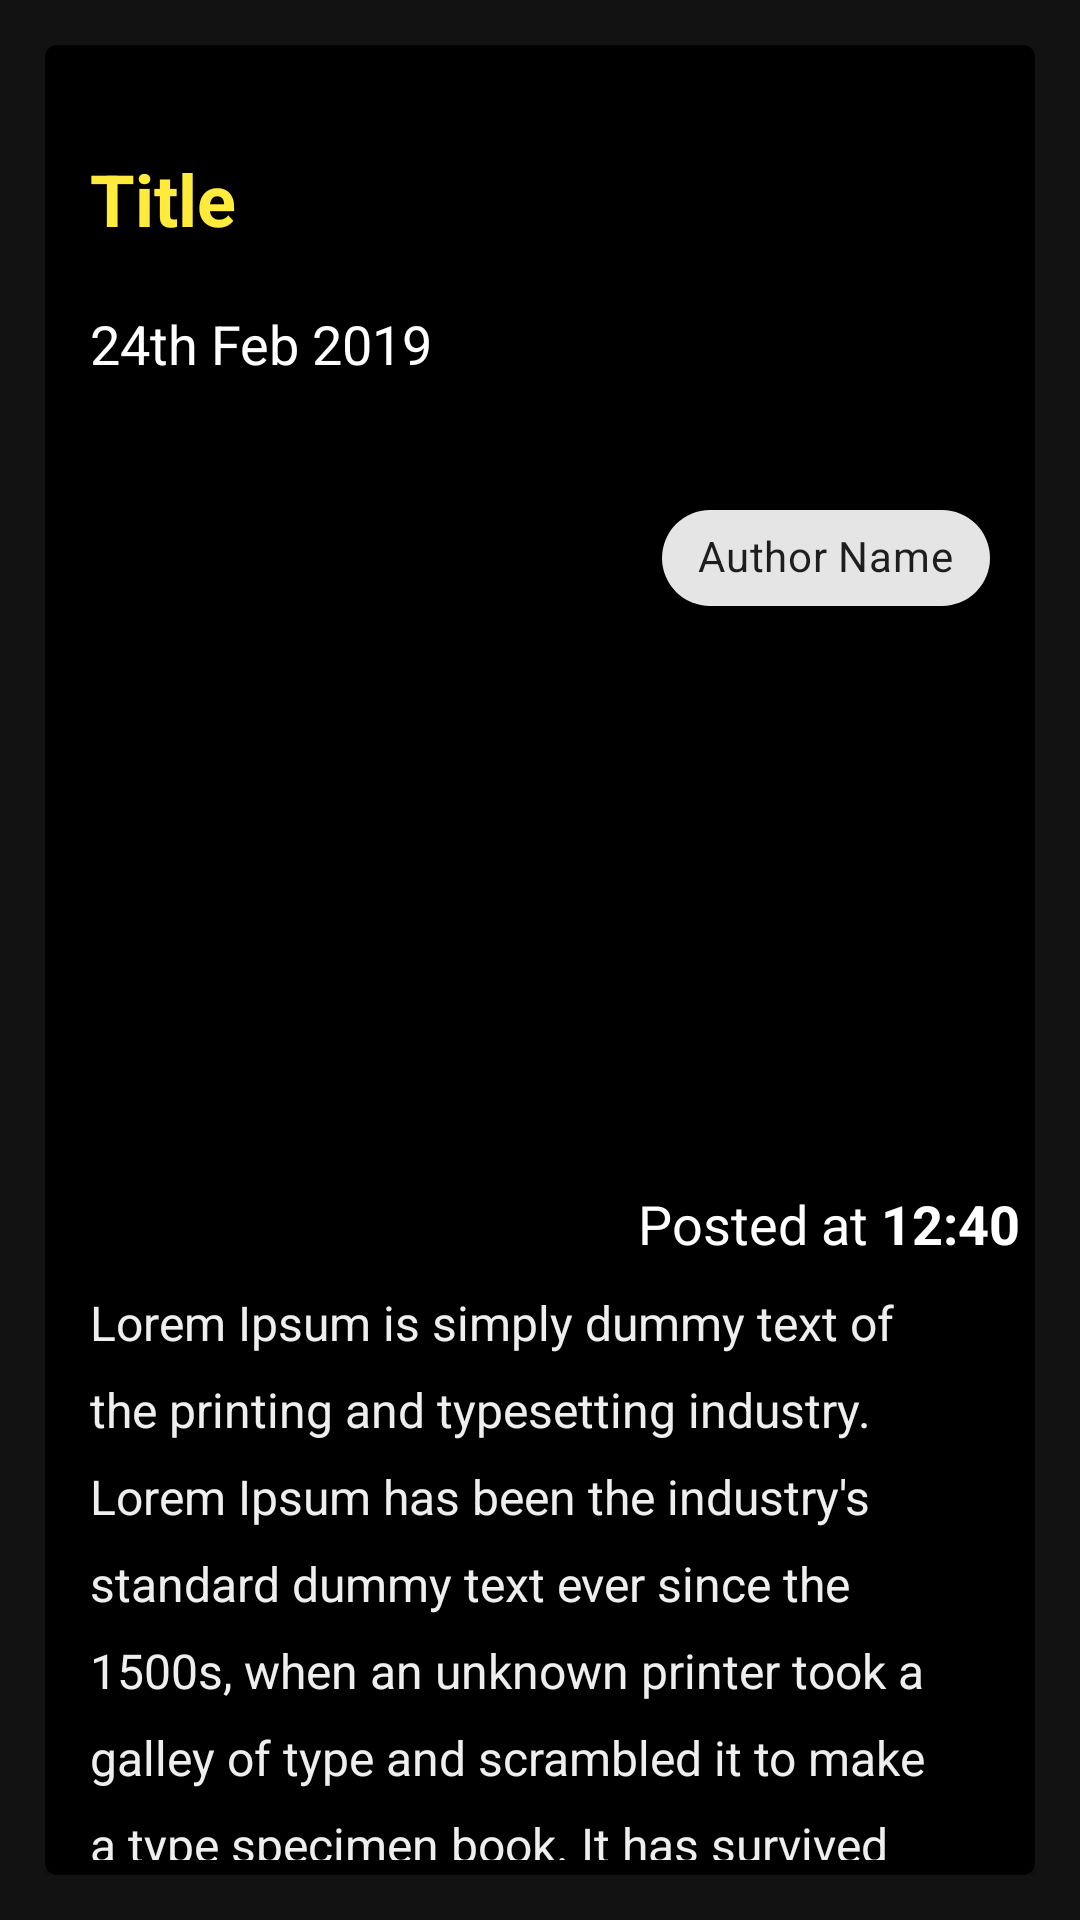

Produce the Android XML layout that renders to this screen, including the resource entries it uses.
<!-- AndroidManifest.xml: application theme AppTheme -->
<!-- res/layout/activity_assignment.xml -->
<?xml version="1.0" encoding="utf-8"?>
<LinearLayout xmlns:android="http://schemas.android.com/apk/res/android"
    xmlns:app="http://schemas.android.com/apk/res-auto"
    xmlns:tools="http://schemas.android.com/tools"
    android:id="@+id/mainLayout"
    android:layout_width="match_parent"
    android:layout_height="match_parent"
    android:background="#121212"
    tools:context=".ClassAnnouncementsActivity">

    <RelativeLayout
        android:layout_width="match_parent"
        android:layout_height="wrap_content"
        android:padding="15dp">

        <com.google.android.material.card.MaterialCardView
            android:id="@+id/assignment_card"
            android:layout_width="match_parent"
            android:layout_height="wrap_content"
            app:cardBackgroundColor="#000"
            app:cardElevation="8dp">

            <RelativeLayout
                android:layout_width="match_parent"
                android:layout_height="wrap_content"
                android:padding="5dp">

                <RelativeLayout
                    android:id="@+id/title_holder"
                    android:layout_width="match_parent"
                    android:layout_height="180dp"
                    android:layout_marginTop="20dp"
                    android:padding="10dp">

                    <TextView
                        android:id="@+id/title_text"
                        android:layout_width="match_parent"
                        android:layout_height="wrap_content"
                        android:text="Title"
                        android:textColor="#FFEB3B"
                        android:textSize="24sp"
                        android:textStyle="bold" />

                    <TextView
                        android:id="@+id/date_text"
                        android:layout_width="wrap_content"
                        android:layout_height="wrap_content"
                        android:layout_below="@id/title_text"
                        android:layout_marginTop="20dp"
                        android:text="24th Feb 2019"
                        android:textColor="#fff"
                        android:textSize="18sp" />


                    <com.google.android.material.chip.Chip
                        android:id="@+id/author_chip"
                        style="@style/Widget.MaterialComponents.Chip.Choice"
                        android:layout_width="wrap_content"

                        android:layout_height="wrap_content"
                        android:layout_alignParentRight="true"
                        android:layout_alignParentBottom="true"
                        android:text="Author Name" />


                </RelativeLayout>


                <androidx.recyclerview.widget.RecyclerView
                    android:id="@+id/img_recyclerView"
                    android:layout_width="match_parent"
                    android:layout_height="200dp"
                    android:layout_below="@+id/title_holder"
                    android:background="#000">

                </androidx.recyclerview.widget.RecyclerView>


                <TextView
                    android:layout_width="wrap_content"
                    android:layout_height="wrap_content"
                    android:layout_above="@id/content_scroll"
                    android:layout_toLeftOf="@id/time_textView"
                    android:paddingTop="20dp"
                    android:text="Posted at "
                    android:textColor="#fff"
                    android:textSize="18sp" />

                <TextView
                    android:id="@+id/time_textView"
                    android:layout_width="wrap_content"
                    android:layout_height="wrap_content"
                    android:layout_above="@id/content_scroll"
                    android:layout_alignParentRight="true"
                    android:paddingTop="20dp"

                    android:text="12:40"
                    android:textColor="#fff"
                    android:textSize="18sp"
                    android:textStyle="bold" />


                <ScrollView
                    android:id="@+id/content_scroll"
                    android:layout_width="match_parent"
                    android:layout_height="wrap_content"

                    android:layout_below="@+id/img_recyclerView">

                    <TextView
                        android:id="@+id/desc_text"
                        android:layout_width="wrap_content"
                        android:layout_height="wrap_content"
                        android:layout_below="@id/title_holder"
                        android:lineSpacingExtra="10dp"
                        android:padding="10dp"
                        android:text="@string/dummy"
                        android:textAlignment="gravity"
                        android:textColor="#eeeeee"
                        android:textSize="16sp" />


                </ScrollView>


            </RelativeLayout>

        </com.google.android.material.card.MaterialCardView>


    </RelativeLayout>


</LinearLayout>
<!-- resources referenced by this layout -->
<resources>
  <string name="dummy">"Lorem Ipsum is simply dummy text of the printing and typesetting industry. Lorem Ipsum has been the industry's standard dummy text ever since the 1500s, when an unknown printer took a galley of type and scrambled it to make a type specimen book. It has survived not only five centuries, but also the leap into electronic typesetting, remaining essentially unchanged. It was popularised in the 1960s with the release of Letraset sheets containing Lorem Ipsum passages, and more recently with desktop publishing software like Aldus PageMaker including versions of Lorem Ipsum."</string>
  <style name="AppTheme" parent="Theme.MaterialComponents.Light.NoActionBar">
          
          <item name="colorPrimary">@color/colorPrimary</item>
          <item name="colorPrimaryDark">@color/colorPrimaryDark</item>
          <item name="colorAccent">@color/colorAccent</item>
          <item name="android:windowFullscreen">true</item>
          <item name="android:windowNoTitle">true</item>
          <item name="android:actionOverflowButtonStyle">@style/MyOverflowButtonStyle</item>
  
      </style>
  <color name="colorPrimary">#FF9800</color>
  <color name="colorPrimaryDark">#c7c7c7</color>
  <color name="colorAccent">#4fc3f7</color>
  <style name="MyOverflowButtonStyle" parent="Widget.AppCompat.ActionButton.Overflow">
          <item name="android:tint">#FFF</item>
          <item name="android:windowNoTitle">true</item>
  
      </style>
</resources>
